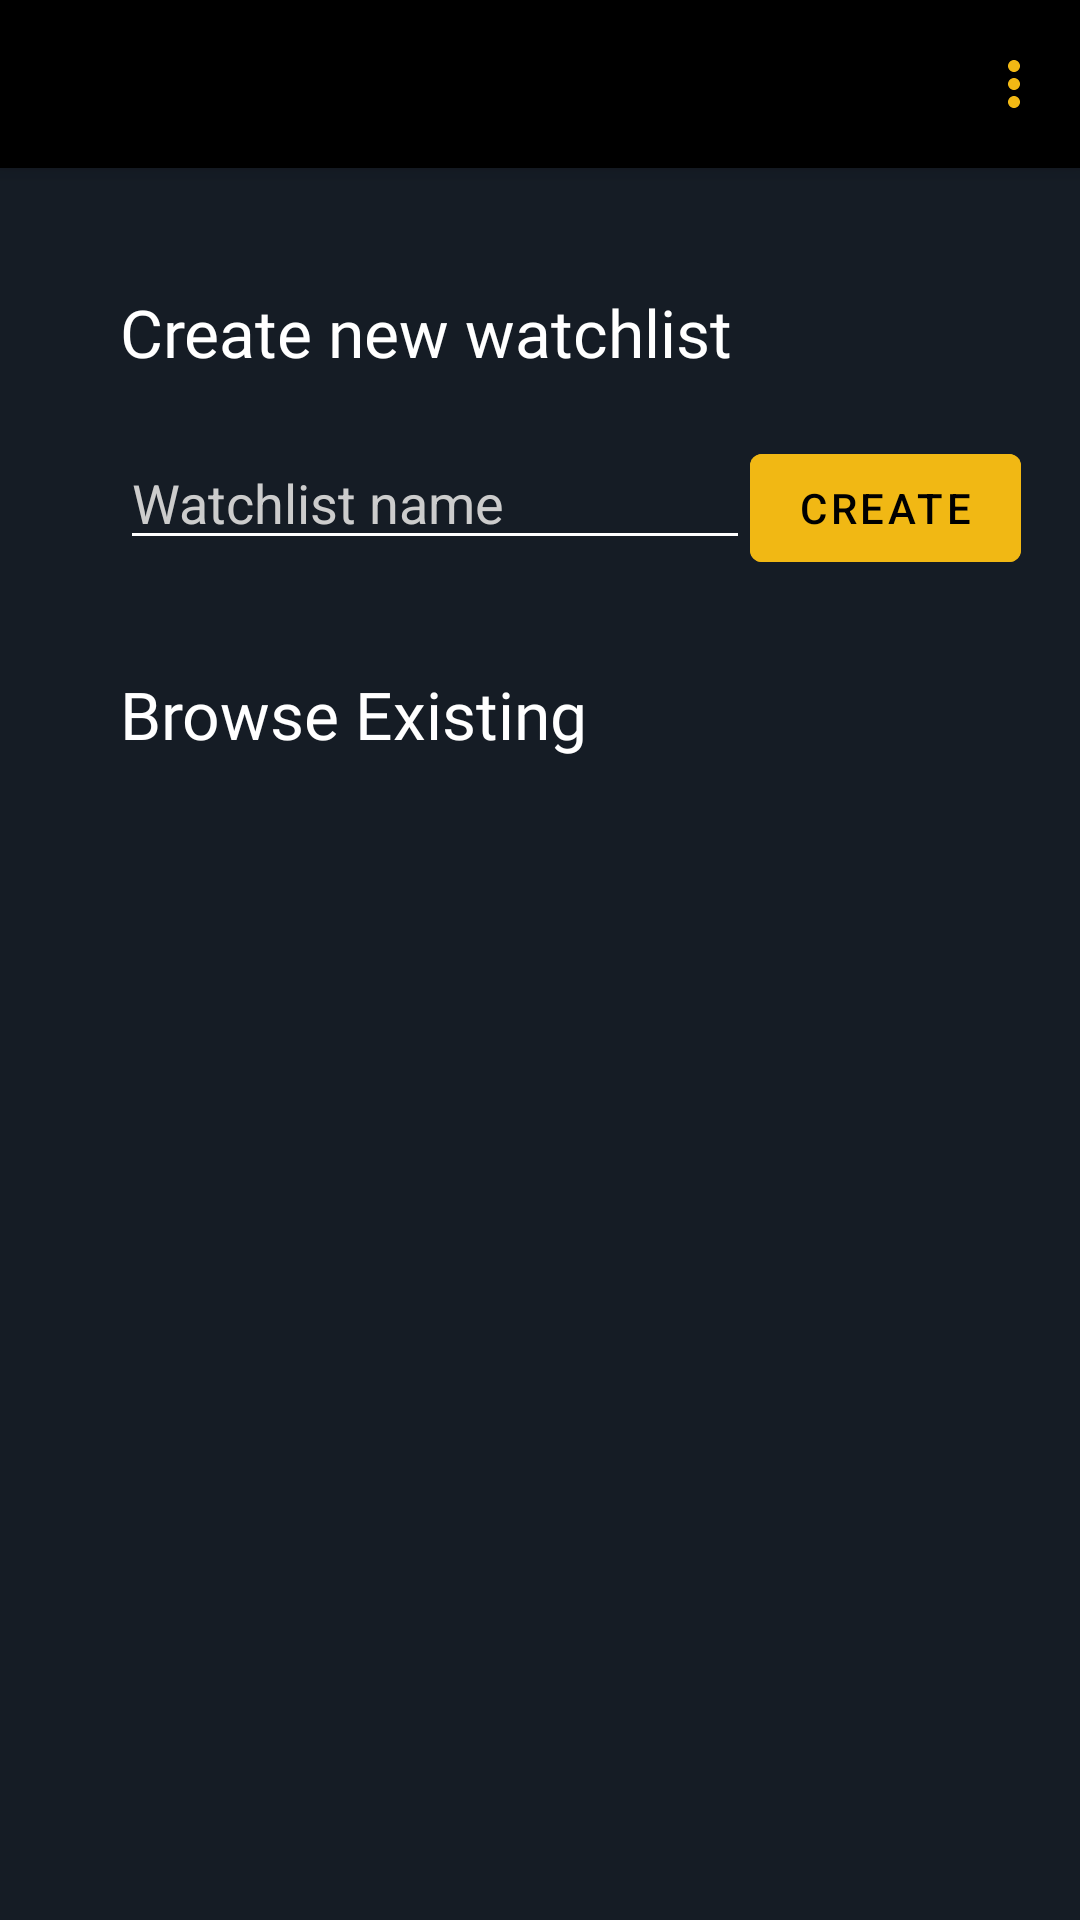

Here is an Android app screen rendered from its layout file. Give the layout XML and the strings, colors and styles it references.
<!-- AndroidManifest.xml: application theme Theme.MovieUiTemplate -->
<!-- res/layout/activity_watchlists.xml -->
<?xml version="1.0" encoding="utf-8"?>
<LinearLayout xmlns:android="http://schemas.android.com/apk/res/android"
    xmlns:app="http://schemas.android.com/apk/res-auto"
    xmlns:tools="http://schemas.android.com/tools"
    android:layout_width="match_parent"
    android:layout_height="match_parent"
    android:background="?colorPrimary"
    android:orientation="vertical"
    android:fitsSystemWindows="true"
    tools:context=".ui.WatchlistsActivity">

    <androidx.appcompat.widget.Toolbar
        android:id="@+id/toolBar"
        android:layout_width="match_parent"
        android:layout_height="wrap_content"
        android:background="@color/black"
        android:elevation="4dp"
        android:theme="@style/ToolbarTheme"
        app:menu="@menu/bottom_navigation_menu"
        app:titleTextColor="@color/cardview_light_background" />

    <TextView
        android:layout_width="match_parent"
        android:layout_height="wrap_content"
        android:text="Create new watchlist"
        android:textColor="@color/white"
        android:layout_marginStart="40dp"
        android:layout_marginTop="40dp"
        android:textSize="22sp"
        android:fontFamily="@font/gotham_medium"/>
    <LinearLayout
        android:layout_width="match_parent"
        android:layout_height="wrap_content"
        android:layout_marginStart="40dp"
        android:layout_marginTop="20dp"
        android:orientation="horizontal">
            <EditText
                android:id="@+id/watchlistName"
                android:layout_width="wrap_content"
                android:layout_height="wrap_content"
                android:ems="10"
                android:inputType="textPersonName"
                android:hint="Watchlist name"
                android:textColorHint="#CCCCCC"
                android:focusable="true"
                android:textColor="@color/white"
                app:layout_constraintBottom_toBottomOf="parent"
                app:layout_constraintEnd_toEndOf="parent"
                app:layout_constraintHorizontal_bias="0.497"
                app:layout_constraintStart_toStartOf="parent"
                app:layout_constraintTop_toTopOf="parent"
                app:layout_constraintVertical_bias="0.25" />

            <com.google.android.material.button.MaterialButton
                android:id="@+id/btnAdd"
                android:layout_width="wrap_content"
                android:layout_height="wrap_content"
                android:text="Create"
                android:backgroundTint="@color/colorAccent"
                android:textColor="@color/black"
                app:layout_constraintBottom_toBottomOf="parent"
                app:layout_constraintEnd_toEndOf="parent"
                app:layout_constraintHorizontal_bias="0.461"
                app:layout_constraintStart_toStartOf="parent"
                app:layout_constraintTop_toBottomOf="@+id/watchlistName"
                app:layout_constraintVertical_bias="0.062" />
</LinearLayout>

    <TextView
        android:layout_width="match_parent"
        android:layout_height="wrap_content"
        android:text="Browse Existing"
        android:textColor="@color/white"
        android:layout_marginStart="40dp"
        android:layout_marginTop="30dp"
        android:textSize="22sp"
        android:fontFamily="@font/gotham_medium"/>

    <ListView
        android:id="@+id/watchlistsListView"
        android:layout_width="match_parent"
        android:layout_height="match_parent"
        android:layout_marginTop="10dp">

    </ListView>

</LinearLayout>
<!-- resources referenced by this layout -->
<resources>
  <color name="black">#FF000000</color>
  <color name="colorAccent">#f1b814</color>
  <color name="white">#FFFFFFFF</color>
  <style name="ToolbarTheme" parent="@style/ThemeOverlay.AppCompat.ActionBar">
          
          <item name="colorControlNormal">@color/colorAccent</item>
      </style>
  <style name="Theme.MovieUiTemplate" parent="Theme.MaterialComponents.DayNight.NoActionBar.Bridge">
          
          <item name="colorPrimary">#151c25</item>
          <item name="colorPrimaryVariant">@color/purple_700</item>
          <item name="colorOnPrimary">@color/white</item>
          <item name="colorPrimaryDark">#151c25</item>
          <item name="colorAccent">#f1b814</item>
          
          <item name="colorSecondary">@color/teal_200</item>
          <item name="colorSecondaryVariant">@color/teal_700</item>
          <item name="colorOnSecondary">@color/black</item>
          <item name="titleTextColor">?colorAccent</item>
          
          <item name="android:statusBarColor" tools:targetApi="l">?attr/colorPrimaryVariant</item>
          <item name="android:windowTranslucentStatus">true</item>
  
          <item name="android:textColorSecondary">@color/white</item>
  
  
          
      </style>
  <color name="purple_700">#FF3700B3</color>
  <color name="teal_200">#FF03DAC5</color>
  <color name="teal_700">#FF018786</color>
</resources>
